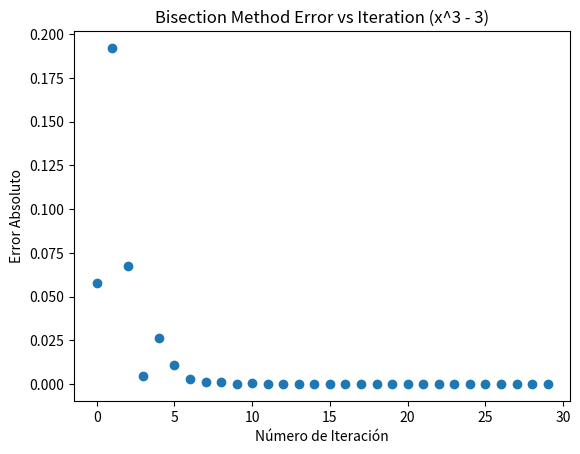
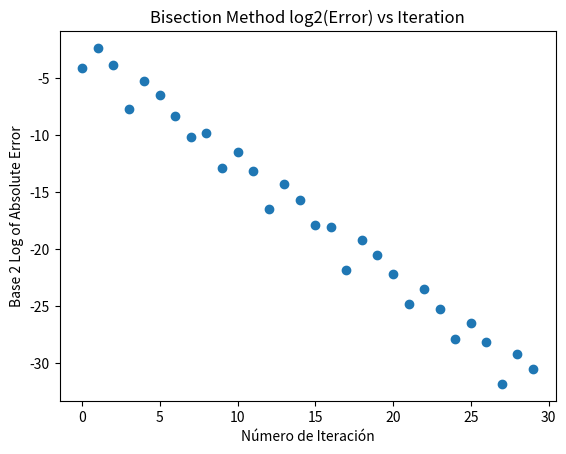
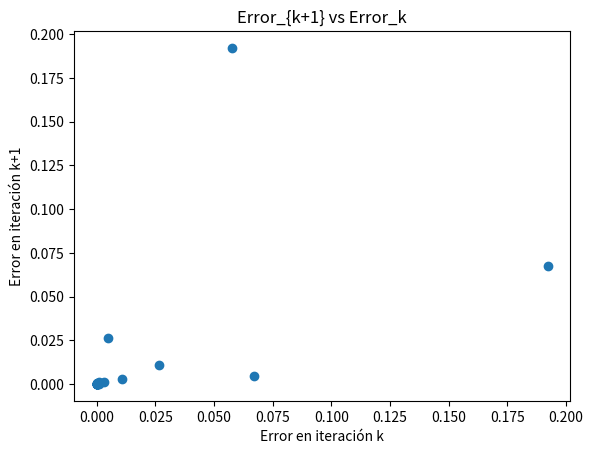
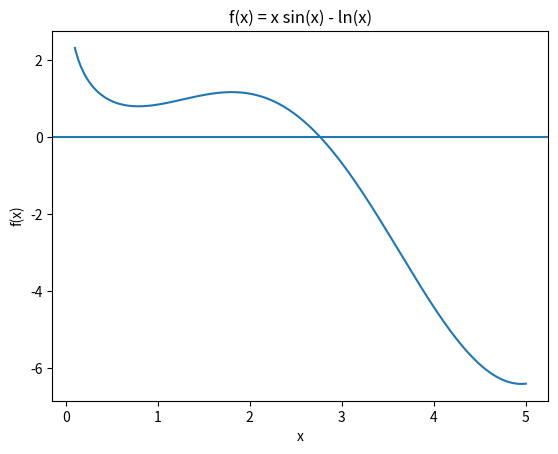

Write Python code to recreate these figures, in order.
import math 
import numpy as np # type: ignore
import matplotlib.pyplot as plt
import sympy as sp
from scipy.optimize import fsolve # type: ignore

#=================================================================================================================
#Ejercicio 2.51
"""
Sea f(x) una funcion continua sobre el intervalo [a,b] tal que f(a)f(b)<0. 
Proporciona claramente todos los detalles matemáticos de cómo el El método de la bisección
se aproxima la raíz de f(x) en el intervalo [a,b].
"""

def biseccion(f, a, b, tol, max_iter):
    if f(a) * f(b) >= 0:
        print("El método de la bisección no se puede aplicar.")
        return None, 0
    
    print(f"{'Iteración':<12} | {'a':>12} | {'b':>12} | {'c':>12} | {'f(c)':>12}")
    print("-"*65)
    
    for i in range(1, max_iter + 1):
        c = (a + b) / 2
        fc = f(c)
        
        print(f"{i:<12} | {a:>12.6f} | {b:>12.6f} | {c:>12.6f} | {fc:>12.6f}")
        
        if abs(fc) < tol:
            print(f"\nRaíz aproximada: {c:.6f}")
            print(f"Iteraciones: {i}")
            return c, i
        
        if f(a) * fc < 0:
            b = c
        else:
            a = c
    
    return (a + b) / 2, max_iter


# LLAMADA A LA FUNCIÓN
f = lambda x: x**3 - x - 1
biseccion(f, 1, 2, 1e-6, 100)

#==============================================================================================================
#Ejercicio 2.52
"""
Dejar que f(x) sea una función continua  en el intervalo [a,b] donde f(a)*f(b) < 0. 
Proporcione claramente todos los detalles matemáticos de como el método de la regla falsa se aproxima
a la raíz de la función f(x) en el intervalo [a,b].
"""

def regla_falsa(f, a, b, tol, max_iter):
    if f(a) * f(b) >= 0:
        print("El método de la regla falsa no se puede aplicar.")
        return None, 0
    
    print(f"{'Iteración':<12} | {'a':>12} | {'b':>12} | {'c':>12} | {'f(c)':>12}")
    print("-"*65)
    
    for i in range(1, max_iter + 1):
        c = (a * f(b) - b * f(a)) / (f(b) - f(a))
        fc = f(c)
        
        print(f"{i:<12} | {a:>12.6f} | {b:>12.6f} | {c:>12.6f} | {fc:>12.6f}")
        
        if abs(fc) < tol:
            print(f"\nRaíz aproximada: {c:.6f}")
            print(f"Iteraciones: {i}")
            return c, i
        
        if f(a) * fc < 0:
            b = c
        else:
            a = c
    
    return (a * f(b) - b * f(a)) / (f(b) - f(a)), max_iter


# LLAMADA
f = lambda x: x**3 - x - 1
regla_falsa(f, 1, 2, 1e-6, 100)

#=========================================================================================================================
#Ejercicio 2.53
"""
Dejar que f(x) sea continua con raíz cerca x=x0. 
Claramente proporcione todos los detalles matemáticos de como funciona el método de newton
se aproxima a la raíz en la función f(x).
"""

def newton(f, df, x0, tol, max_iter):
    print(f"{'Iteración':<12} | {'x_n':>12}")
    print("-"*27)
    
    for i in range(1, max_iter + 1):
        if df(x0) == 0:
            print("Error: La derivada es cero.")
            return None, 0
        
        x = x0 - f(x0) / df(x0)
        print(f"{i:<12} | {x:>12.6f}")
        
        if abs(x - x0) < tol:
            print(f"\nRaíz aproximada: {x:.6f}")
            print(f"Iteraciones: {i}")
            return x, i
        
        x0 = x
    
    return x, max_iter


# LLAMADA
f = lambda x: x**3 - x - 1
df = lambda x: 3*x**2 - 1

newton(f, df, 1, 1e-6, 100)

#=========================================================================================================================
#Ejercicio 2.54
"""
Dejar que f(x) sea continua con raíz cerca x=x0.
Claramente proporcione todos los detalles matemáticos de como funciona el método de la secante
se aproxima a la raíz en la función f(x).
"""

def secante(f, x0, x1, tol, max_iter):
    print(f"{'Iteración':<12} | {'x_n':>12}")
    print("-"*27)
    
    for i in range(1, max_iter + 1):
        if f(x1) - f(x0) == 0:
            print("Error: La función no cambia entre x0 y x1.")
            return None, 0
        
        x = x1 - f(x1) * (x1 - x0) / (f(x1) - f(x0))
        print(f"{i:<12} | {x:>12.6f}")
        
        if abs(x - x1) < tol:
            print(f"\nRaíz aproximada: {x:.6f}")
            print(f"Iteraciones: {i}")
            return x, i
        
        x0, x1 = x1, x
    
    return x, max_iter


# LLAMADA
f = lambda x: x**3 - x - 1
secante(f, 1, 2, 1e-6, 100)

#=========================================================================================================================
#Ejercicio 2.55
"""
Cuantas iteraciones del método de la bisección son necesarias para aproximar a raíz de 3 dentro de 10 a la menos 3, 
10 a la menos 4 y 10 a la menos 15 usando el intervalo inicial [a,b]= [0,2]. Usar el teorema:

n=log sub 2(|b-a|/epsilon)-1
"""
def iteraciones_biseccion(a, b, epsilon):
    n = math.ceil(math.log2((b - a) / epsilon))
    return n

a, b = 0, 2
epsilons = [1e-3, 1e-4, 1e-15]

for epsilon in epsilons:
    n = iteraciones_biseccion(a, b, epsilon)
    print(f"Para epsilon={epsilon}, se necesitan {n} iteraciones.")

#=========================================================================================================================
#Ejercicio 2.56
"""
Vuelve a consultar el ejemplo 2.1 y demuestra que tienes los mismos resultados resolviendo el problema x cubica - 3 = 0.
Genere versiones versiones de todos los gráficos de forma del ejemplo y proporcione descripciones detalladas de lo que
aprende de cada gráfico. 
"""
def f(x):
    return x**3 - 3

# Raíz exacta
alpha = 3**(1/3)

# Método de bisección guardando errores
def biseccion_error(f, a, b, n_iter):
    errores = []
    iteraciones = []
    
    for k in range(n_iter):
        c = (a + b)/2
        error = abs(c - alpha)
        
        errores.append(error)
        iteraciones.append(k)
        
        if f(a)*f(c) < 0:
            b = c
        else:
            a = c
            
    return np.array(iteraciones), np.array(errores)

# Ejecutamos 30 iteraciones
iters, errores = biseccion_error(f, 1, 2, 30)

# ---------------------------
# Gráfico 1: Error vs Iteración
# ---------------------------
plt.figure()
plt.scatter(iters, errores)
plt.xlabel("Número de Iteración")
plt.ylabel("Error Absoluto")
plt.title("Bisection Method Error vs Iteration (x^3 - 3)")
plt.show()

# ---------------------------
# Gráfico 2: log2(Error) vs Iteración
# ---------------------------
plt.figure()
plt.scatter(iters, np.log2(errores))
plt.xlabel("Número de Iteración")
plt.ylabel("Base 2 Log of Absolute Error")
plt.title("Bisection Method log2(Error) vs Iteration")
plt.show()

# ---------------------------
# Gráfico 3: Error_k+1 vs Error_k
# ---------------------------
plt.figure()
plt.scatter(errores[:-1], errores[1:])
plt.xlabel("Error en iteración k")
plt.ylabel("Error en iteración k+1")
plt.title("Error_{k+1} vs Error_k")
plt.show()

#=========================================================================================================================
#Ejercicio 2.57
"""
En este problema demostraras que todos tus códigos para encontrar la raíz. En el comienzo del capitulo
 se propusieron la ecuación 
para resolver el problema.

3sinx+9x=x^2-cosx

Escribe un script que llama al método de Newton, Secante, Regla Falsa y Bisección para encontrar la solución positiva
de la ecuación. El script debe generar la solución de una forma clara y legible.
"""

def f(x):
    return 3*math.sin(x) + 9*x - x**2 + math.cos(x)

def df(x):
    return 3*math.cos(x) + 9 - 2*x - math.sin(x)

# =====================================================
# MÉTODO DE BISECCIÓN
# =====================================================

def biseccion(f, a, b, tol, max_iter):
    if f(a) * f(b) >= 0:
        return None, 0
    
    for i in range(1, max_iter + 1):
        c = (a + b) / 2
        if abs(f(c)) < tol:
            return c, i
        
        if f(a) * f(c) < 0:
            b = c
        else:
            a = c
    
    return c, max_iter

# =====================================================
# MÉTODO DE REGLA FALSA
# =====================================================

def regla_falsa(f, a, b, tol, max_iter):
    if f(a) * f(b) >= 0:
        return None, 0
    
    for i in range(1, max_iter + 1):
        c = (a*f(b) - b*f(a)) / (f(b) - f(a))
        if abs(f(c)) < tol:
            return c, i
        
        if f(a)*f(c) < 0:
            b = c
        else:
            a = c
    
    return c, max_iter

# =====================================================
# MÉTODO DE NEWTON
# =====================================================

def newton(f, df, x0, tol, max_iter):
    for i in range(1, max_iter + 1):
        if df(x0) == 0:
            return None, 0
        
        x = x0 - f(x0)/df(x0)
        
        if abs(x - x0) < tol:
            return x, i
        
        x0 = x
    
    return x, max_iter

# =====================================================
# MÉTODO DE LA SECANTE
# =====================================================

def secante(f, x0, x1, tol, max_iter):
    for i in range(1, max_iter + 1):
        if f(x1) - f(x0) == 0:
            return None, 0
        
        x = x1 - f(x1)*(x1 - x0)/(f(x1) - f(x0))
        
        if abs(x - x1) < tol:
            return x, i
        
        x0, x1 = x0, x
    
    return x, max_iter

# =====================================================
# SCRIPT PRINCIPAL
# =====================================================

tol = 1e-6
max_iter = 100

print("\nResolviendo: 3sin(x)+9x = x^2 - cos(x)\n")

# Elegimos intervalo donde cambia signo
a, b = 0, 2

# Bisección
rb, ib = biseccion(f, a, b, tol, max_iter)

# Regla Falsa
rr, ir = regla_falsa(f, a, b, tol, max_iter)

# Newton
rn, inew = newton(f, df, 1.5, tol, max_iter)

# Secante
rs, isec = secante(f, 1, 2, tol, max_iter)

# =====================================================
# RESULTADOS
# =====================================================

print("Método           | Raíz aproximada | Iteraciones")
print("------------------------------------------------")

if rb is not None:
    print(f"Bisección        | {rb:.6f}        | {ib}")
else:
    print("Bisección        | No converge     | 0")

if rr is not None:
    print(f"Regla Falsa      | {rr:.6f}        | {ir}")
else:
    print("Regla Falsa      | No converge     | 0")

if rn is not None:
    print(f"Newton           | {rn:.6f}        | {inew}")
else:
    print("Newton           | No converge     | 0")

if rs is not None:
    print(f"Secante          | {rs:.6f}        | {isec}")
else:
    print("Secante          | No converge     | 0")

#=========================================================================================================================
#Ejercicio 2.58
"""
Un método de búsqueda de las raíces tiene una tasa de convergencia de orden M si hay constante C tal que:

|Xsubk - Xsubk+1| <= C * |Xsubk - Xsubk+1|**M

Aquí, x es la raíz exacta , donde xsubK es la K a la th iteración de la raíz técnica de la búsqueda,
y x sub K+1 es el (K+1) a la st iteración de la técnica de búsqueda de raíces. 

a. Si se considera la ecuación anterior y tomamos el logaritmo en base 10 de ambos lados entonces obtenemos:
registro(|Xsubk - Xsubk+1|)<__________________________+_____________________________

b. En la parte de (a) debería haberse descubierto que el logaritmo del nuevo error es un función lineal del
logaritmo del error anterior. ¿Cuál es la pendiente de está función lineal en un gráfico?

c. A continuación se verán 6 gráficos lineales diferentes del nuevo error al error anterior para diferentes
técnicas para la búsqueda de raíces.
¿Cuál es el orden de la tasa de convergencia aproximada para cada uno de los métodos?

d. Bajo tus propias palabras responde:

    a) ¿Que significa que un método de la búsqueda aproximada de la raíz tenga una tasa de convergencia de primer orden?

    b) ¿Y con una tasa de convergencia de segundo orden?
"""
#==========================INCISO A====================================

print("RESPUESTA INCISO (a)\n")

print("Partimos de la definición del orden de convergencia:")
print("    e_{k+1} <= C * (e_k)^M\n")

print("Tomando logaritmo base 10 en ambos lados:")
print("    log10(e_{k+1}) <= log10(C * (e_k)^M)\n")

print("Usando propiedades de logaritmos:")
print("    log10(ab) = log10(a) + log10(b)")
print("    log10(a^M) = M log10(a)\n")

print("Obtenemos:")
print("    log10(e_{k+1}) <= log10(C) + M log10(e_k)\n")

#=======================INCISO B=====================================

print("--------------------------------------------------")
print("RESPUESTA INCISO (b)\n")

print("La ecuación obtenida tiene la forma:")
print("    y = Mx + log10(C)\n")

print("Si definimos:")
print("    y = log10(e_{k+1})")
print("    x = log10(e_k)\n")

print("Entonces la pendiente de la recta es:")
print("    M\n")

print("Conclusión:")
print("La pendiente del gráfico log(error nuevo) vs log(error anterior)")
print("es exactamente el orden de convergencia M.")

#=====================INCISO D=====================================================
print("--------------------------------------------------")
print("RESPUESTAS PUNTO (d)\n")

print("a) Convergencia de primer orden:")
print("Un método tiene convergencia de primer orden cuando el error en la siguiente")
print("iteración es proporcional al error actual:")
print("    e_{k+1} ≈ C * e_k")
print("Esto significa que el error disminuye a un ritmo constante.")
print("El número de cifras correctas aumenta de manera lineal.")
print("Ejemplo: método de Bisección o Regla Falsa.\n")

print("b) Convergencia de segundo orden:")
print("Un método tiene convergencia de segundo orden cuando el error satisface:")
print("    e_{k+1} ≈ C * e_k^2")
print("Esto significa que el error se eleva al cuadrado en cada iteración.")
print("El número de cifras correctas aproximadamente se duplica en cada paso.")
print("La convergencia es mucho más rápida.")
print("Ejemplo: método de Newton.")

#====================================================================================================================
#Ejercicio 2.59

"""
Un alumno empezó a utilizar el método de Newton para resolver un problema de la búsqueda de raíces. 
Para probar su código se uso una ecuación cuya solución se conocía. Dado el punto de partida, el error absoluto después
de uno de los pasos del método de Newton fue |x1-x*|=0,2, ¿Cual es el error esperado en el paso 2?
¿Que pasa en el paso 3 y 4?

Defiende tus respuestas describiendo completamente tu proceso de pensamiento.
"""
print("\nEJERCICIO 2.59\n")

error = 0.2

print("Iteración | Error aproximado")
print("----------------------------")

for k in range(1, 5):
    print(f"{k:<9} | {error:.10f}")
    error = error**2

#=======================================================================================================================
#Ejercicio 2.60
"""
Hay varias formas de obtener las raíces de las que se estuvieron viendo hasta ahora.
Se pueden construir estos métodos utilizando las series de Taylor de esta manera

Cerca x=x0 la función f(x) se aproxima mediante Taylor

f(x) se aproxima a y  = f(xsubcero)+la sumatoria de n =1 donde ((f^n)(xsubcero)/n!)(x-xsubcero))

Donde N es un entero positivo. En el algoritmo de la búsqueda de raíces y a cero para encontrar la raíz de la función de aproximación.
La raíz de esta función debería estar cerca de la raíz real que se está buscando. Para resolver la siguiente 
iteración se usa la ecuación:

0=f(xsubcero)+la sumatoria de n =1 donde ((f^n)(xsubcero)/n!)(x-xsubcero))

    a) Resolver para x en el caso que N=2 . Luego describa la función Python.

    b) Demuestre que su código del inciso a realmente funciona resolviendo varios problemas en el
    que conoce la solución exacta.

    c) Muestra varios gráficos que estiman el orden de método a partir de la parte (a). Cree un gráfico
    log-log de los errores sucesivos para varios problemas diferentes de la resolución de ecuaciones.

    d) ¿Cuáles son los pros y los contras de utilizar este nuevo método?
"""

def taylor_segundo_orden(f, df, ddf, x0):
    A = ddf(x0)/2
    B = df(x0)
    C = f(x0)

    discriminante = B**2 - 4*A*C

    if discriminante < 0:
        return None

    h1 = (-B + math.sqrt(discriminante))/(2*A)
    h2 = (-B - math.sqrt(discriminante))/(2*A)

    # Elegimos el h más pequeño en magnitud
    h = h1 if abs(h1) < abs(h2) else h2

    return x0 + h

#=======================================================================================================================
#Ejercicio 2.61
"""
Un objeto que cae verticalmente por el aire está sujeto a fricción debido a tanto a la resistencia del
aire como a la gravedad. La función que describe la posición de tal función es:

s(t)=s_subcero -(mg/k)t+(m^2*g/k^2)(1-e^(-kt/m))

a) ¿Cuáles son las unidades del parámetro  k?

b) Si m =1, g = 9.81 m/s2 , k = 0.1 y S0= 100 m ¿Cuanto tiempo sera necesario para que el objeto golpeé el suelo?,
Encuentra tu respuesta dentro de 0,001 s

c) El valor de  k depende de la aerodinámica del objeto y podría ser difícil de medir.
Queremos realizar un análisis de sensibilidad sobre su respuesta a la parte (b) sujeta a pequeños errores de medición en  k.
Si el valor de k sólo se conoce dentro del 10 por cietno de lo que son ¿Sus estimaciones de cuándo el objeto tocará el suelo?
"""

def s(t, m=1, g=9.81, k=0.1, s0=100):
    return s0 - (m*g/k)*t + (m**2 * g / k**2)*(1 - math.exp(-k*t/m))

def ds(t, m=1, g=9.81, k=0.1):
    return -(m*g/k) + (m*g/k)*math.exp(-k*t/m)

raiz, it = newton(lambda t: s(t), lambda t: ds(t), 5, 1e-6, 100)

print("Tiempo de impacto:", raiz)

#========================================================================================================================
#Ejercicio 2.62
"""
¿se puede utilizar el método de la bisección, el método de la regla falsa o el método de Newton para encontrar 
las raíces de la función  f(x)=cos(x)+1? ¿Explicar por qué sí o por qué no para cada técnica?
"""

print("Función: f(x) = cos(x) + 1\n")

print("1) Método de la Bisección:")
print("No se puede utilizar porque el método requiere cambio de signo en el intervalo.")
print("La función cos(x) + 1 es siempre mayor o igual a 0.")
print("Por lo tanto, no existe un intervalo donde f(a)*f(b) < 0.\n")

print("2) Método de la Regla Falsa:")
print("Tampoco se puede utilizar porque también requiere cambio de signo.")
print("La función nunca es negativa.\n")

print("3) Método de Newton:")
print("Sí se puede utilizar porque no requiere cambio de signo.")
print("Sin embargo, la derivada en la raíz es cero (f'(π) = 0),")
print("por lo que la convergencia puede ser lenta o inestable.")
print("Con un buen punto inicial cercano a π, el método puede converger.")

#========================================================================================================================
#Ejercicio 2.63

"""
En Cálculo de Variable Única estudiaste métodos para encontrar variables locales y extremos globales de funciones. 
Probablemente recuerdes esa parte del proceso es establecer la primera derivada en cero y resolver la independiente variable
(recuerda por qué estás haciendo esto).
    
El problema con esto es que puede ser muy, muy difícil resolver a mano. Este es un lugar perfecto para el método de
Newton o cualquier otro con técnica de búsqueda de raíces.
    
Encuentre los extremos locales para la función:

f(x)=x^3(x-3)(x-6)^4
"""

# Definir variable simbólica
x = sp.symbols('x')

# Definir función
f = x**3 * (x-3) * (x-6)**4

# Derivadas
f1 = sp.diff(f, x)
f2 = sp.diff(f1, x)

# Convertir a funciones numéricas
f1_num = sp.lambdify(x, f1, "numpy")
f2_num = sp.lambdify(x, f2, "numpy")
f_num = sp.lambdify(x, f, "numpy")

# Método de Newton para f'(x)=0
def newton(df, x0, tol=1e-6, max_iter=100):
    for i in range(max_iter):
        dfx = df(x0)
        if abs(dfx) < tol:
            return x0
        x0 = x0 - df(x0)/f2_num(x0)
    return x0

# Intentar varios puntos iniciales
puntos_iniciales = [-2, 1, 4, 7]
raices = []

for p0 in puntos_iniciales:
    raiz = newton(f1_num, p0)
    raiz = round(raiz, 6)
    if raiz not in raices:
        raices.append(raiz)

print("Puntos críticos encontrados:\n")

for r in raices:
    valor = f_num(r)
    segunda = f2_num(r)
    
    if segunda > 0:
        tipo = "Mínimo local"
    elif segunda < 0:
        tipo = "Máximo local"
    else:
        tipo = "Punto de inflexión"
    
    print(f"x = {r}")
    print(f"f(x) = {valor}")
    print(f"Clasificación: {tipo}\n")

#========================================================================================================================
#Ejercicio 2.64
"""
El punto fijo de una función f(x) es un método que resuelve la ecuación f(x)=x. Los puntos fijos son interesantes 
en los procesos iterativos ya que son puntos fijos que no cambian con la función repetida de f.

Por ejemplo, considere la función  f(x)=x2-6. Los puntos fijos de  f(x) se puede encontrar resolviendo 
la ecuación  x cuadrada -6=x, cuando simplificado algebraica-mente, es  x cuadrada -x-6=0. Factorizando el 
lado izquierdo se obtiene  (x-3)(x+2)=0 lo cual implica que  x=3y  x=-2 son puntos fijos para esta función. 
Así es,  f(3) = 3y f(-2) = -2. 
    
Observe, sin embargo, que aunque el hallazgo se solucionó.
    
Los puntos son idénticos a un problema de búsqueda de raíces.

    a. Utilice un algoritmo numérico de búsqueda de raíces para encontrar los puntos fijos de
    la función  f(x)=x cuadrada -6 en el intervalo  [0,∞).

    b. Encuentra los puntos fijos de la función

    f(x)=raíz de (8/(x+6))
"""

def g(x):
    return x**2 - 6 - x

def dg(x):
    return 2*x - 1

def newton(g, dg, x0, tol=1e-8, max_iter=100):
    for i in range(max_iter):
        x1 = x0 - g(x0)/dg(x0)
        if abs(x1 - x0) < tol:
            return x1, i+1
        x0 = x1
    return x0, max_iter

raiz, it = newton(g, dg, 4)

print("Punto fijo en [0,∞):", round(raiz,6))
print("Iteraciones:", it)

#========================================================================================================================
#Ejercicio 2.65
"""
El spyci, la biblioteca en Python tiene muchas rutinas de análisis numérico integradas muy similares a las que hemos creado en este capítulo.
De particular interés para la tarea de búsqueda de raíces es el fsolve con el comando de la biblioteca spyci.optimize.

Siga las instrucciones del archivo y usando el código resuelva el sistema de ecuaciones no lineales.
"""
# Definimos la función
def f(x):
    return x*np.sin(x) - np.log(x)

# Dominio (evitamos 0 por el logaritmo)
x_vals = np.linspace(0.1, 5, 400)
y_vals = f(x_vals)

plt.figure()
plt.axhline(0)
plt.plot(x_vals, y_vals)
plt.title("f(x) = x sin(x) - ln(x)")
plt.xlabel("x")
plt.ylabel("f(x)")
plt.show()
# Definimos el sistema
def sistema(vars):
    x, y = vars
    eq1 = x**2 - x*y**2 - 2
    eq2 = x*y - 2
    return [eq1, eq2]

# Punto inicial
x0 = 3

# Resolver con diagnósticos
sol, info, ier, msg = fsolve(f, x0, full_output=True)

print("Solución aproximada:", sol[0])
print("\nDiagnóstico del solver:")
print("Código ier =", ier)
print("Mensaje =", msg)
print("Evaluaciones de función =", info['nfev'])

# Punto inicial (muy importante elegirlo bien)
x0 = [1.5, 1]

# Llamamos fsolve con diagnósticos completos
solucion, info, ier, msg = fsolve(sistema, x0, full_output=True)

print("Solución encontrada:")
print("x =", solucion[0])
print("y =", solucion[1])

print("\nDiagnóstico del solver:")
print("Código ier =", ier)
print("Mensaje =", msg)
print("Número de evaluaciones de función =", info['nfev'])
